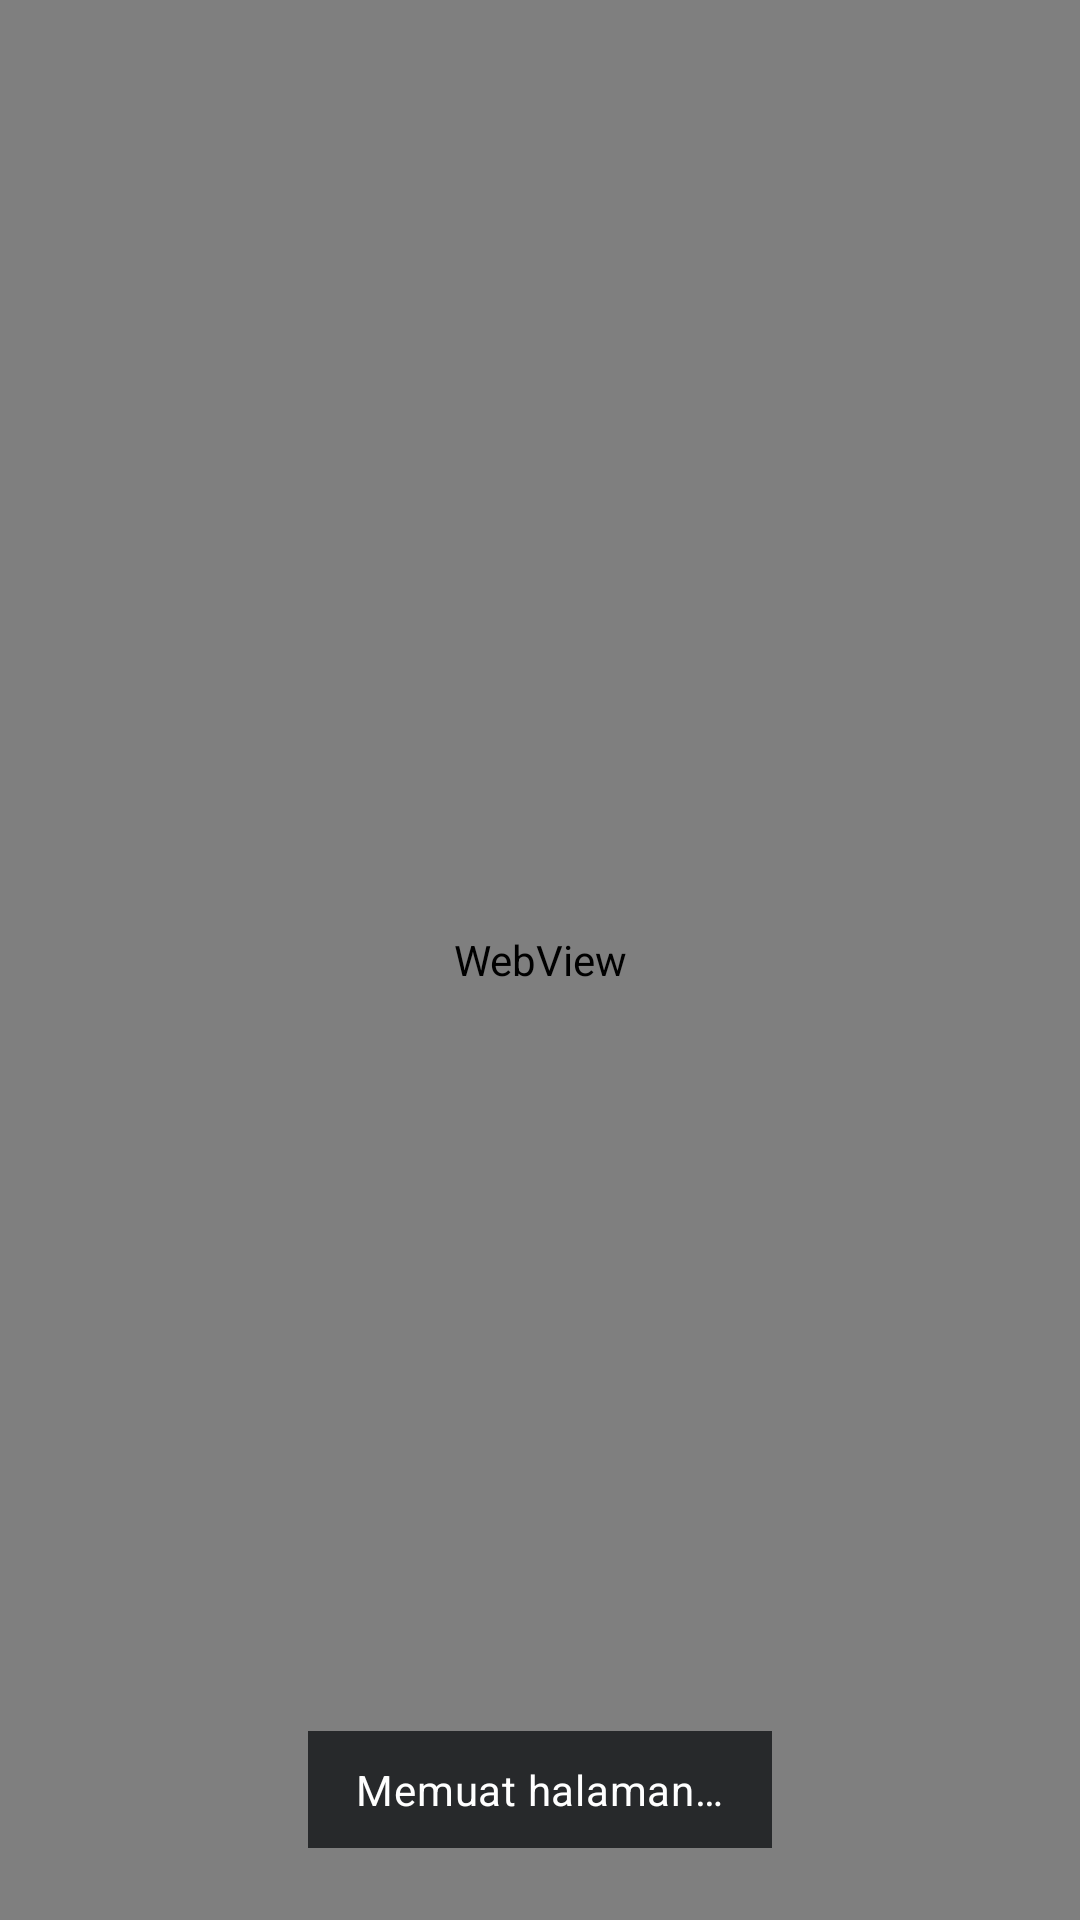

Android layout source for this screen:
<!-- AndroidManifest.xml: application theme Theme.SMSC -->
<!-- res/layout/activity_webview_capture.xml -->
<?xml version="1.0" encoding="utf-8"?>
<FrameLayout xmlns:android="http://schemas.android.com/apk/res/android"
    android:layout_width="match_parent"
    android:layout_height="match_parent">

    <WebView
        android:id="@+id/webView"
        android:layout_width="match_parent"
        android:layout_height="match_parent" />

    <TextView
        android:id="@+id/txtProgress"
        android:layout_width="wrap_content"
        android:layout_height="wrap_content"
        android:layout_gravity="bottom|center_horizontal"
        android:layout_marginBottom="24dp"
        android:background="#DD1A1C1E"
        android:paddingStart="16dp"
        android:paddingEnd="16dp"
        android:paddingTop="10dp"
        android:paddingBottom="10dp"
        android:text="@string/webview_loading"
        android:textColor="#FFFFFF"
        android:textAppearance="@style/TextAppearance.Material3.BodyMedium"
        android:visibility="visible" />
</FrameLayout>
<!-- resources referenced by this layout -->
<resources>
  <string name="webview_loading">Memuat halaman…</string>
  <style name="Theme.SMSC" parent="Theme.Material3.DayNight.NoActionBar">
          <item name="colorPrimary">@color/primary</item>
          <item name="colorPrimaryDark">@color/primary_dark</item>
          <item name="colorOnPrimary">@color/on_primary</item>
          <item name="android:colorBackground">@color/background</item>
          <item name="colorSurface">@color/surface</item>
          <item name="android:statusBarColor">@color/primary_dark</item>
      </style>
  <color name="primary">#0B57D0</color>
  <color name="primary_dark">#0842A0</color>
  <color name="on_primary">#FFFFFF</color>
  <color name="background">#F6F8FC</color>
  <color name="surface">#FFFFFF</color>
</resources>
